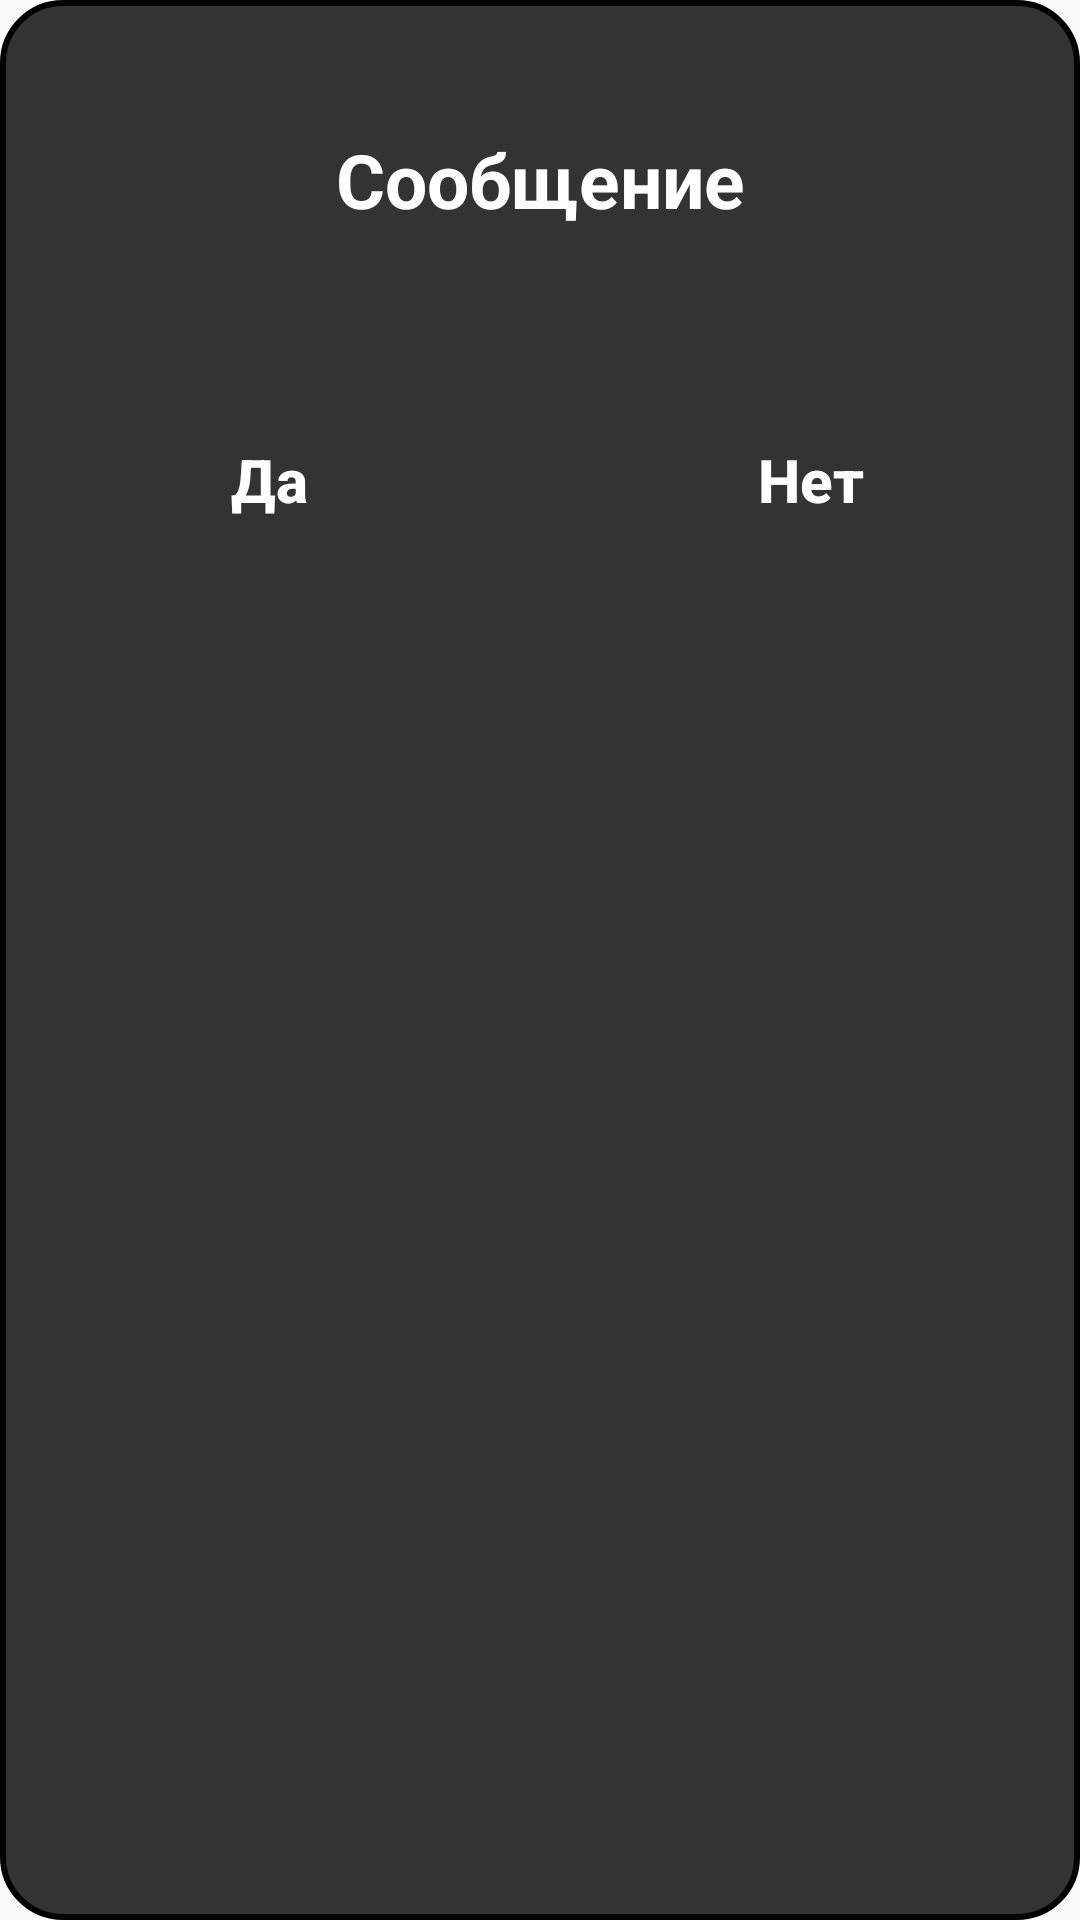

Here is an Android app screen rendered from its layout file. Give the layout XML and the strings, colors and styles it references.
<!-- AndroidManifest.xml: application theme AppTheme -->
<!-- res/layout/dialog.xml -->
<?xml version="1.0" encoding="utf-8"?>
<RelativeLayout
    xmlns:android="http://schemas.android.com/apk/res/android"
    xmlns:tools="http://schemas.android.com/tools"
    android:layout_width="match_parent"
    android:layout_height="200sp"
    android:layout_centerHorizontal="true"
    android:layout_centerVertical="true"
    android:background="@drawable/dialog_background">

    <RelativeLayout android:id="@+id/top"
        android:layout_width="match_parent"
        android:layout_height="120sp">
        <TextView
            android:id="@+id/text"
            android:layout_width="wrap_content"
            android:layout_height="wrap_content"
            android:textAlignment="center"
            android:layout_centerVertical="true"
            android:layout_centerHorizontal="true"
            android:text="@string/message"
            android:textColor="@color/white"
            android:textSize="25sp"
            android:textStyle="bold"/>
    </RelativeLayout>
    <RelativeLayout android:id="@+id/bottom"
        android:layout_width="wrap_content"
        android:layout_height="80sp"
        android:layout_below="@+id/top">

        <View android:id="@+id/vertical_line"
            android:layout_width="1sp"
            android:layout_height="match_parent"
            android:layout_centerHorizontal="true"
            android:background="@android:color/transparent"/>
        <RelativeLayout
            android:layout_width="match_parent"
            android:layout_height="match_parent"
            android:layout_toStartOf="@id/vertical_line">


            <Button style="@style/TransparentButtonTheme"
                android:id="@+id/yes"
                android:layout_width="wrap_content"
                android:layout_height="match_parent"
                android:layout_centerVertical="true"
                android:layout_centerHorizontal="true"
                android:textSize="20sp"
                android:textColor="@drawable/button_transparent"
                android:textStyle="bold"
                android:text="@string/yes"
                android:textAlignment="center"
                android:background="@android:color/transparent"/>


        </RelativeLayout>
        <RelativeLayout
            android:layout_width="match_parent"
            android:layout_height="match_parent"
            android:layout_toEndOf="@id/vertical_line">


            <Button style="@style/TransparentButtonTheme"
                android:id="@+id/no"
                android:layout_width="wrap_content"
                android:layout_height="match_parent"
                android:layout_centerVertical="true"
                android:layout_centerHorizontal="true"
                android:textSize="20sp"
                android:textColor="@drawable/button_transparent"
                android:textStyle="bold"
                android:text="@string/no"
                android:textAlignment="center"
                android:background="@android:color/transparent"/>


        </RelativeLayout>
    </RelativeLayout>
</RelativeLayout>
<!-- resources referenced by this layout -->
<resources>
  <color name="white">#FFFFFFFF</color>
  <!-- drawable button_transparent (drawable) -->
  <?xml version="1.0" encoding="utf-8"?>
  <selector xmlns:android="http://schemas.android.com/apk/res/android">
      <item android:state_focused="true"
            android:state_pressed="true"
            android:color="@color/light_blue"/>
      <item android:state_focused="false"
            android:state_pressed="true"
            android:color="@color/light_blue"/>
      <item android:color="@color/white"/>
  </selector>
  <!-- drawable dialog_background (drawable) -->
  <?xml version="1.0" encoding="utf-8"?>
  <shape xmlns:android="http://schemas.android.com/apk/res/android">
      <solid android:color="@color/gray"/>
      <corners android:bottomLeftRadius="20sp"
          android:bottomRightRadius="20sp"
          android:topLeftRadius="20sp"
          android:topRightRadius="20sp"/>
      <stroke android:color="@color/black" android:width="2sp"/>
  </shape>
  <string name="message">Сообщение</string>
  <string name="no">Нет</string>
  <string name="yes">Да</string>
  <style name="TransparentButtonTheme" parent="Widget.AppCompat.Button.Borderless.Colored">
          <item name="android:layout_width">wrap_content</item>
          <item name="android:layout_height">wrap_content</item>
          <item name="android:padding">0sp</item>
          <item name="android:textAllCaps">false</item>
          <item name="android:textColor">@color/white</item>
          <item name="android:background">@null</item>
      </style>
  <style name="AppTheme" parent="Theme.AppCompat.Light.NoActionBar">
          
          <item name="android:forceDarkAllowed">false</item>
          <item name="android:windowAnimationStyle">@null</item>
          <item name="android:windowLightNavigationBar">true</item>
          <item name="colorPrimary">@color/gray</item>
          <item name="colorPrimaryDark">@color/gray</item>
          <item name="android:navigationBarColor">@color/gray</item>
          <item name="checkboxStyle">@style/CheckBoxTheme</item>
          <item name="buttonStyle">@style/ButtonTheme</item>
      </style>
  <color name="light_blue">#00B2FF</color>
  <color name="gray">#333</color>
  <color name="black">#FF000000</color>
  <style name="CheckBoxTheme" parent="Widget.AppCompat.CompoundButton.CheckBox">
          <item name="android:layout_width">wrap_content</item>
          <item name="android:layout_height">wrap_content</item>
          <item name="android:layout_marginVertical">15sp</item>
          <item name="android:paddingLeft">10sp</item>
          <item name="android:textColor">@color/white</item>
          <item name="android:textColorHint">@color/white</item>
          <item name="android:button">@drawable/checkbox</item>
      </style>
  <color name="light_gray">#CCC</color>
  <!-- drawable button (drawable) -->
  <?xml version="1.0" encoding="utf-8"?>
  <selector xmlns:android="http://schemas.android.com/apk/res/android">
  
      <item android:drawable="@drawable/button_pressed" android:state_selected="true" />
      <item android:drawable="@drawable/button_pressed" android:state_pressed="true" />
      <item android:drawable="@drawable/button_pressed" android:state_checked="true"/>
      <item android:drawable="@drawable/button_normal" />
  
  </selector>
  <!-- drawable button_pressed (drawable) -->
  <?xml version="1.0" encoding="utf-8"?>
  <shape xmlns:android="http://schemas.android.com/apk/res/android">
  
      <solid android:color="@color/hidden_gray"/>
      <corners android:radius="10sp"/>
      <size android:height="50sp"/>
  
  </shape>
  <!-- drawable button_normal (drawable) -->
  <?xml version="1.0" encoding="utf-8"?>
  <shape xmlns:android="http://schemas.android.com/apk/res/android">
  
      <solid android:color="@color/gray"/>
      <corners android:radius="10sp"/>
      <size android:height="50sp"/>
  
  </shape>
  <color name="hidden_gray">#666</color>
</resources>
